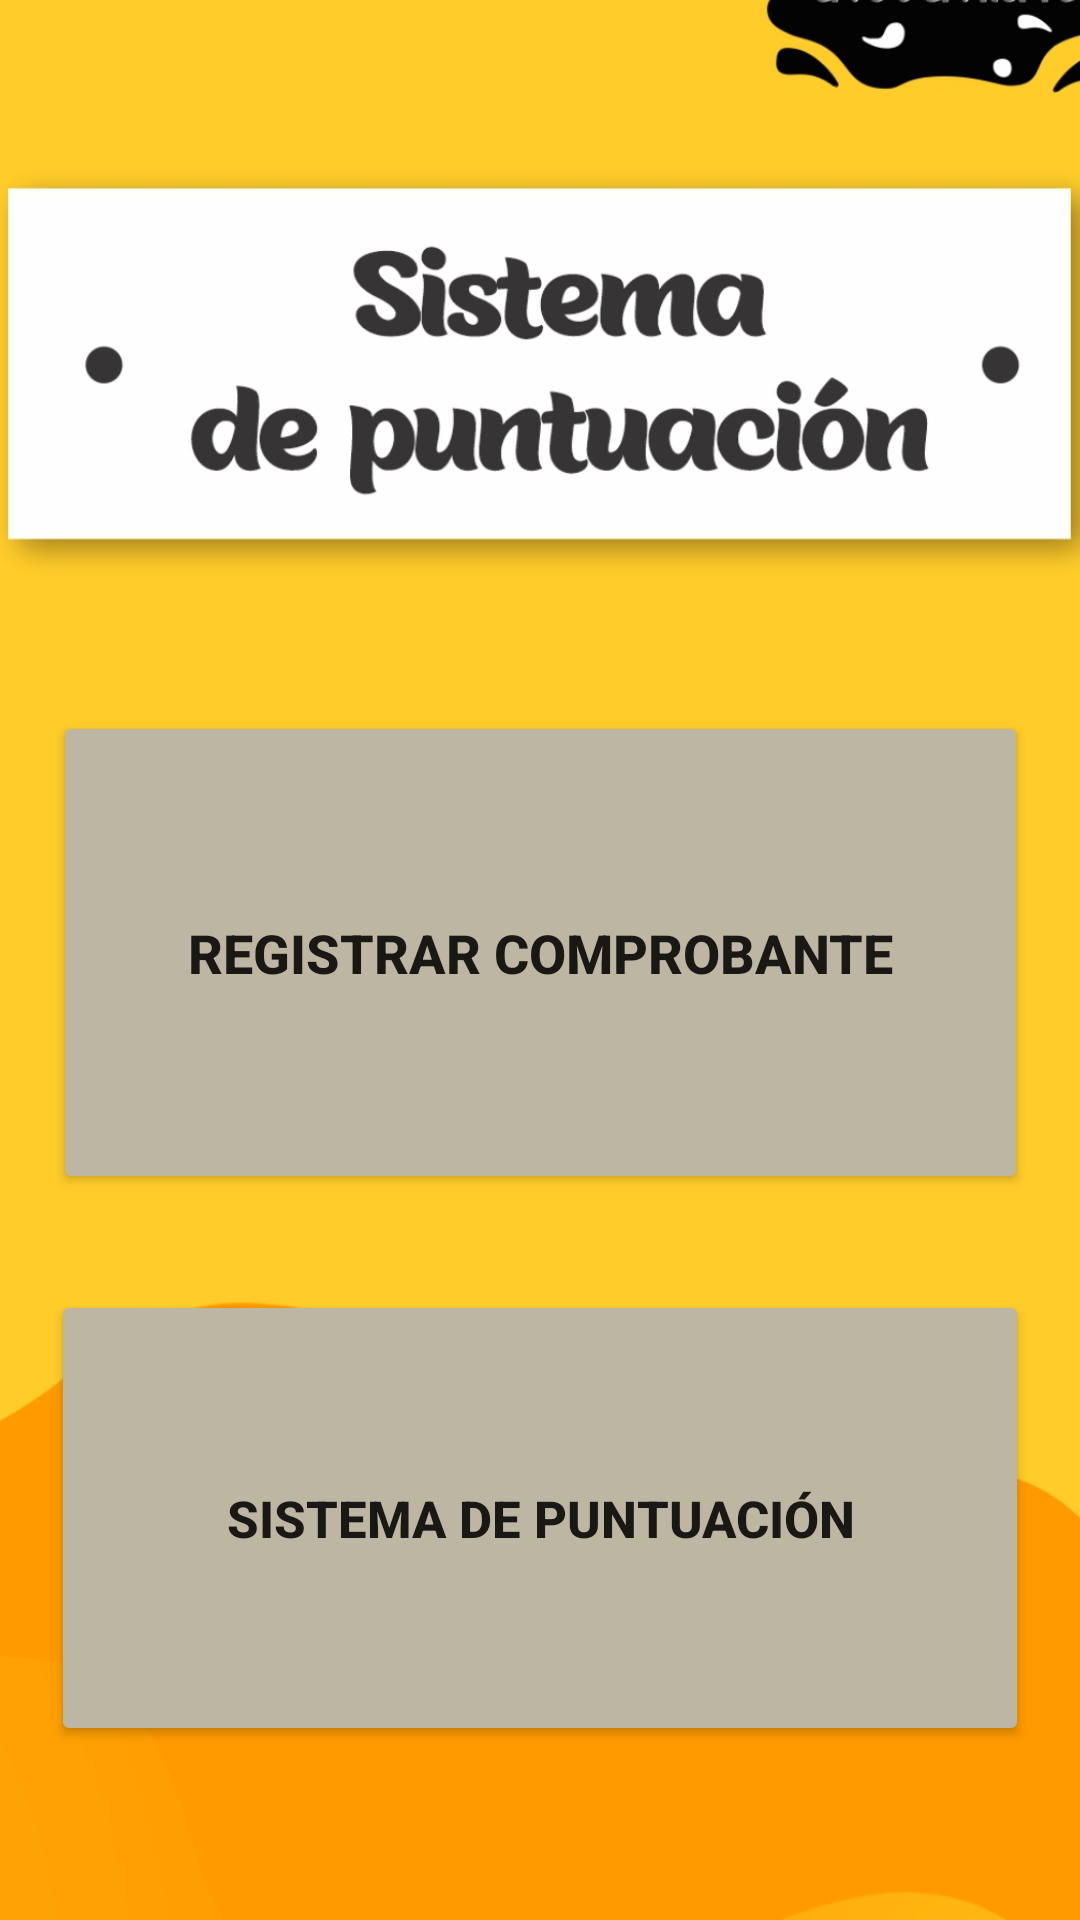

Produce the Android XML layout that renders to this screen, including the resource entries it uses.
<!-- AndroidManifest.xml: application theme Theme.App_encuentralo -->
<!-- res/layout/activity_menu_puntuacion.xml -->
<?xml version="1.0" encoding="utf-8"?>
<androidx.constraintlayout.widget.ConstraintLayout xmlns:android="http://schemas.android.com/apk/res/android"
    xmlns:app="http://schemas.android.com/apk/res-auto"
    xmlns:tools="http://schemas.android.com/tools"
    android:layout_width="match_parent"
    android:layout_height="match_parent"
    tools:context=".MenuPuntuacion">

    <ImageView
        android:id="@+id/imageView11"
        android:layout_width="435dp"
        android:layout_height="758dp"
        android:src="@drawable/menu_puntuacion"
        app:layout_constraintBottom_toBottomOf="parent"
        app:layout_constraintEnd_toEndOf="parent"
        app:layout_constraintStart_toStartOf="parent"
        app:layout_constraintTop_toTopOf="parent" />

    <Button
        android:id="@+id/btnRegistrarComprobante"
        android:layout_width="325dp"
        android:layout_height="161dp"
        android:layout_marginTop="296dp"
        android:backgroundTint="#BDB6A2"
        android:text="REGISTRAR COMPROBANTE"
        android:textSize="18sp"
        android:textStyle="bold"
        app:icon="@drawable/factura"
        app:layout_constraintEnd_toEndOf="parent"
        app:layout_constraintStart_toStartOf="parent"
        app:layout_constraintTop_toTopOf="@+id/imageView11" />

    <Button
        android:id="@+id/btnSIstemaPuntuacion"
        android:layout_width="326dp"
        android:layout_height="152dp"
        android:layout_marginTop="32dp"
        android:backgroundTint="#BDB6A2"
        android:text="SISTEMA DE PUNTUACIÓN"
        android:textSize="17sp"
        android:textStyle="bold"
        app:icon="@drawable/moneda"
        app:layout_constraintEnd_toEndOf="parent"
        app:layout_constraintStart_toStartOf="parent"
        app:layout_constraintTop_toBottomOf="@+id/btnRegistrarComprobante" />

</androidx.constraintlayout.widget.ConstraintLayout>
<!-- resources referenced by this layout -->
<resources>
  <!-- drawable menu_puntuacion: jpg bitmap (drawable, 249706 bytes) -->
  <style name="Theme.App_encuentralo" parent="Theme.MaterialComponents.DayNight.DarkActionBar">
          
          <item name="colorPrimary">@color/purple_500</item>
          <item name="colorPrimaryVariant">@color/purple_700</item>
          <item name="colorOnPrimary">@color/white</item>
          
          <item name="colorSecondary">@color/teal_200</item>
          <item name="colorSecondaryVariant">@color/teal_700</item>
          <item name="colorOnSecondary">@color/black</item>
          
          <item name="android:statusBarColor" tools:targetApi="l">?attr/colorPrimaryVariant</item>
          
      </style>
  <!-- not gathered from this repository: default colours our renderer supplied (Android Studio template values) -->
  <color name="purple_500">#FF6200EE</color>
  <color name="purple_700">#FF3700B3</color>
  <color name="teal_200">#FF03DAC5</color>
  <color name="teal_700">#FF018786</color>
  <color name="black">#FF000000</color>
  <color name="white">#FFFFFFFF</color>
</resources>
